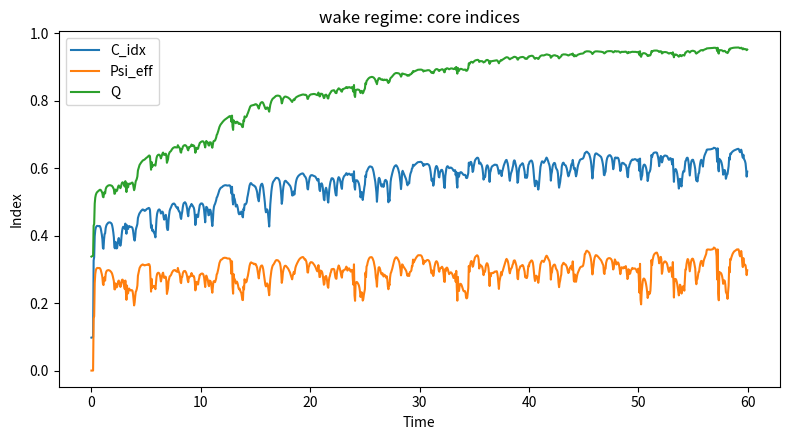
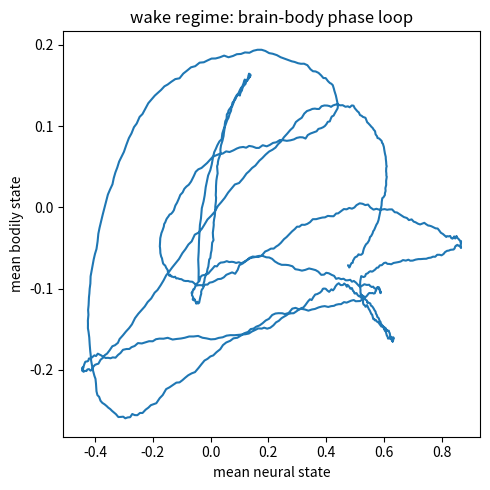
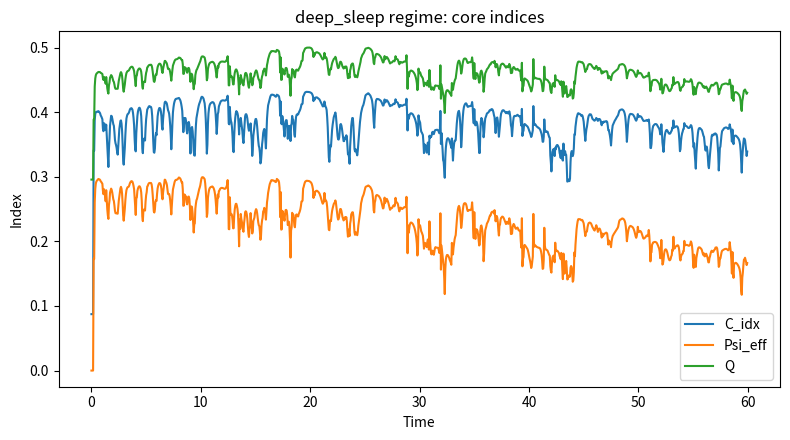
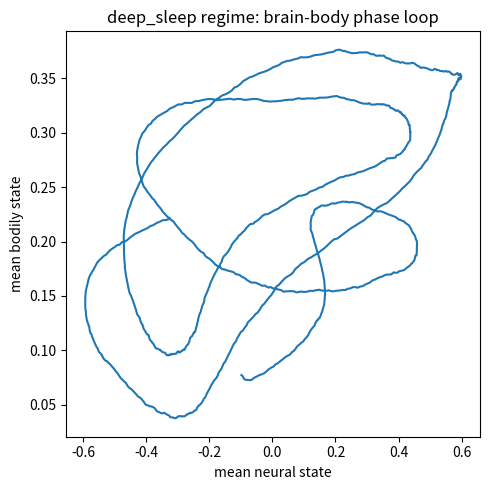
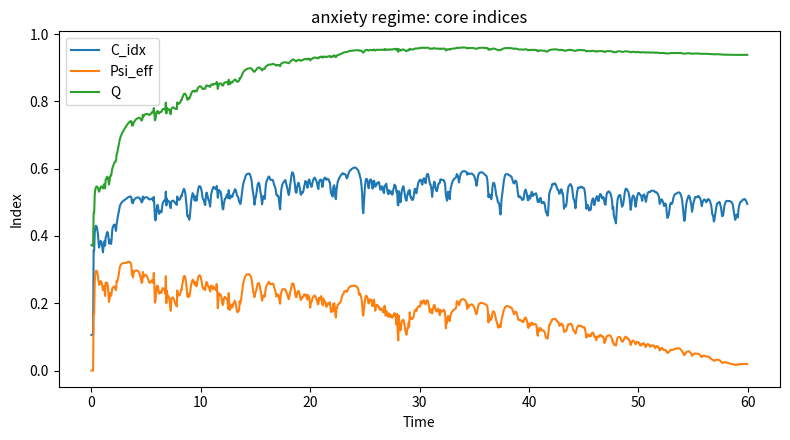
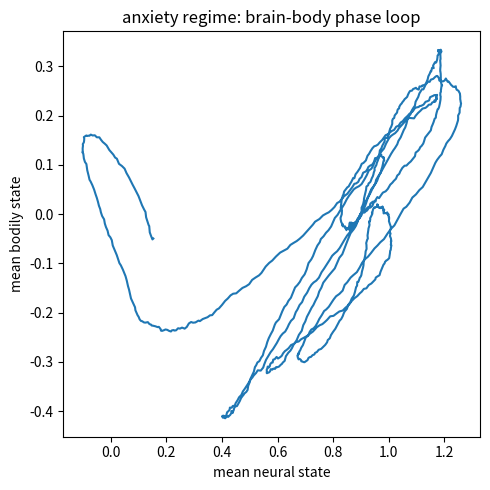
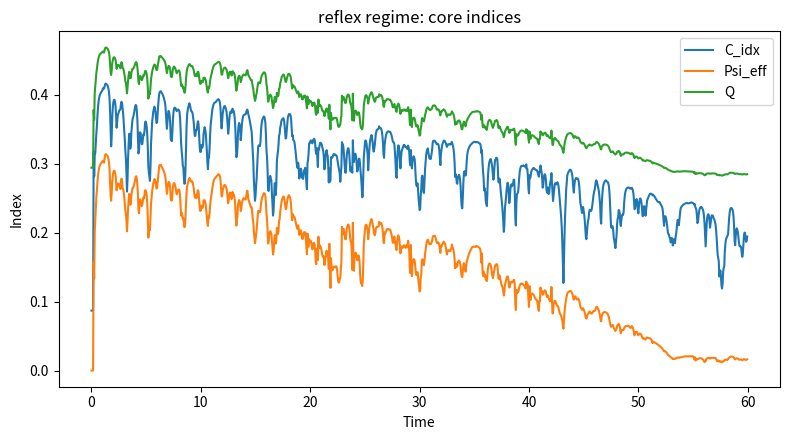
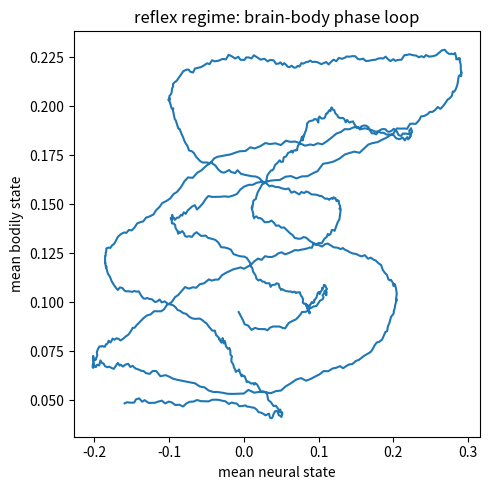
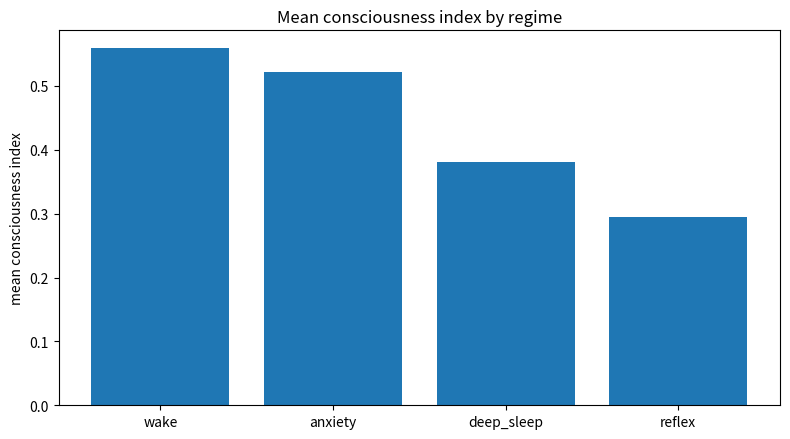

These charts were generated, in order, by the following Python code:

"""
Toy model for an embodied consciousness theory.

Implements:
- neural state m(t)
- bodily state b(t)
- environmental input e(t)
- memory trace M(t)
- energy availability E(t)
- integration proxy Psi(t)
- phenomenological potential Q(t)
- consciousness index C_idx(t)
- gradient level G(t)

Regimes:
- wake
- deep_sleep
- anxiety
- reflex

This is a deliberately simple, auditable prototype meant to test the
formal structure, not to claim biological completeness.
"""

from __future__ import annotations

from dataclasses import dataclass
import math
import numpy as np
import pandas as pd
import matplotlib.pyplot as plt


def sigmoid(x: float | np.ndarray) -> float | np.ndarray:
    return 1.0 / (1.0 + np.exp(-x))


@dataclass
class RegimeConfig:
    name: str
    # Environmental drive amplitude
    env_gain: float
    # Brain-body coupling
    brain_body_gain: float
    body_brain_gain: float
    # Memory consolidation and decay
    mem_gain: float
    mem_decay: float
    # Energy inflow and dissipation
    power_in: float
    dissipation: float
    # Valuation scaling
    social_gain: float
    bio_gain: float
    # Noise level
    noise_scale: float
    # Integration weights
    alpha: float = 0.30
    beta: float = 0.25
    gamma: float = 0.20
    delta: float = 0.25


class ConsciousnessSystem:
    """
    Minimal embodied consciousness simulator.

    State variables
    ---------------
    m : neural state vector, shape (n_m,)
    b : bodily state vector, shape (n_b,)
    e : environmental input vector, shape (n_e,)
    M : scalar memory trace
    E : scalar energy availability
    """

    def __init__(
        self,
        regime: RegimeConfig,
        n_m: int = 5,
        n_b: int = 3,
        n_e: int = 3,
        dt: float = 0.05,
        seed: int = 42,
    ) -> None:
        self.regime = regime
        self.n_m = n_m
        self.n_b = n_b
        self.n_e = n_e
        self.dt = dt
        self.rng = np.random.default_rng(seed)

        # State initialization
        self.m = self.rng.normal(0, 0.2, n_m)
        self.b = self.rng.normal(0, 0.2, n_b)
        self.e = np.zeros(n_e)
        self.M = 0.1
        self.E = 0.7

        # Fixed coupling matrices
        self.W_mm = self._stable_matrix(n_m, spectral_radius=0.85)
        self.W_mb = self.rng.normal(0, 0.35, (n_m, n_b))
        self.W_me = self.rng.normal(0, 0.40, (n_m, n_e))
        self.W_bm = self.rng.normal(0, 0.30, (n_b, n_m))
        self.W_bb = self._stable_matrix(n_b, spectral_radius=0.65)

        # Buffers for temporal metrics
        self.psi_hist = []
        self.m_hist = []
        self.b_hist = []

    def _stable_matrix(self, n: int, spectral_radius: float) -> np.ndarray:
        A = self.rng.normal(0, 1, (n, n))
        eigvals = np.linalg.eigvals(A)
        scale = spectral_radius / max(1e-8, np.max(np.abs(eigvals)))
        return A * scale

    def _environment(self, t: float) -> np.ndarray:
        # Multi-timescale signal
        base = np.array([
            math.sin(0.6 * t),
            math.cos(0.23 * t + 0.5),
            math.sin(1.1 * t + 1.2)
        ])
        pulses = np.zeros(3)
        # A few transient events to trigger state changes
        for center, amp, width in [(12, 1.2, 1.6), (26, 0.8, 1.2), (41, 1.0, 2.0)]:
            pulses += amp * np.exp(-0.5 * ((t - center) / width) ** 2)
        signal = self.regime.env_gain * (base + 0.35 * pulses)
        noise = self.rng.normal(0, self.regime.noise_scale, 3)
        return signal + noise

    def _mutual_info_proxy(self, x: np.ndarray, y: np.ndarray) -> float:
        """
        Lightweight bounded dependence proxy based on absolute correlation.
        Not true MI, but stable and auditable for a toy model.
        """
        x = np.asarray(x).ravel()
        y = np.asarray(y).ravel()
        if x.std() < 1e-8 or y.std() < 1e-8:
            return 0.0
        # use mean absolute pairwise correlation proxy
        vals = []
        for xi in np.atleast_2d(x).T:
            for yj in np.atleast_2d(y).T:
                r = np.corrcoef(xi.ravel(), yj.ravel())[0, 1] if len(xi.ravel()) > 1 else 0.0
                if np.isnan(r):
                    r = 0.0
                vals.append(abs(r))
        return float(np.mean(vals)) if vals else 0.0

    def _coupling_proxy(self, x_hist: np.ndarray, y_hist: np.ndarray) -> float:
        """
        Mean absolute lag-0 cross correlation across recent history.
        """
        if len(x_hist) < 4 or len(y_hist) < 4:
            return 0.0
        vals = []
        for i in range(x_hist.shape[1]):
            for j in range(y_hist.shape[1]):
                x = x_hist[:, i]
                y = y_hist[:, j]
                if x.std() < 1e-8 or y.std() < 1e-8:
                    vals.append(0.0)
                else:
                    r = np.corrcoef(x, y)[0, 1]
                    if np.isnan(r):
                        r = 0.0
                    vals.append(abs(r))
        return float(np.mean(vals)) if vals else 0.0

    def _complexity_proxy(self, m_hist: np.ndarray) -> float:
        """
        Complexity as balanced variability:
        higher for non-flat and non-saturated dynamics.
        """
        if len(m_hist) < 4:
            return 0.0
        var = np.mean(np.var(m_hist, axis=0))
        # bounded saturating map
        return float(var / (var + 1.0))

    def _recursivity_proxy(self, psi_hist: np.ndarray) -> float:
        """
        Recursivity / temporal coherence as lag-1 autocorrelation magnitude.
        """
        if len(psi_hist) < 5:
            return 0.0
        x = np.asarray(psi_hist)
        x0 = x[:-1]
        x1 = x[1:]
        if x0.std() < 1e-8 or x1.std() < 1e-8:
            return 0.0
        r = np.corrcoef(x0, x1)[0, 1]
        if np.isnan(r):
            return 0.0
        return float(abs(r))

    def _bio_valuation(self) -> float:
        # bodily salience grows with arousal and interoceptive magnitude
        mag = np.mean(np.abs(self.b))
        return float(self.regime.bio_gain * sigmoid(2.0 * mag - 0.5))

    def _social_valuation(self) -> float:
        # crude proxy: cortical association + memory amplify social weighting
        assoc = np.mean(np.abs(self.m[: min(2, len(self.m))]))
        return float(self.regime.social_gain * sigmoid(1.8 * assoc + 1.2 * self.M - 0.6))

    def _gradient_level(self, c_idx: float) -> int:
        thresholds = [0.12, 0.24, 0.40, 0.58, 0.76]
        level = 0
        for th in thresholds:
            if c_idx >= th:
                level += 1
        return level  # 0..5

    def step(self, t: float) -> dict:
        self.e = self._environment(t)

        # Recent windows for metrics
        m_hist = np.array(self.m_hist[-20:]) if self.m_hist else np.empty((0, self.n_m))
        b_hist = np.array(self.b_hist[-20:]) if self.b_hist else np.empty((0, self.n_b))
        psi_hist = np.array(self.psi_hist[-20:]) if self.psi_hist else np.empty((0,))

        # Component metrics for integration
        if len(m_hist) >= 4 and len(b_hist) >= 4:
            I_mb = self._coupling_proxy(m_hist, b_hist)
        else:
            I_mb = 0.0

        if len(m_hist) >= 4:
            # align window length with synthetic environment history proxy
            env_proxy = np.tile(self.e, (len(m_hist), 1))
            I_me = self._coupling_proxy(m_hist, env_proxy)
        else:
            I_me = 0.0

        K = self._complexity_proxy(m_hist) if len(m_hist) >= 4 else 0.0
        R = self._recursivity_proxy(psi_hist) if len(psi_hist) >= 5 else 0.0

        psi = (
            self.regime.alpha * I_mb
            + self.regime.beta * I_me
            + self.regime.gamma * K
            + self.regime.delta * R
        )

        # Energy dynamics
        dE = self.regime.power_in - self.regime.dissipation * (1.0 + 0.15 * np.mean(np.abs(self.m)))
        self.E = float(np.clip(self.E + self.dt * dE, 0.02, 2.0))
        psi_eff = float((self.E / (self.E + 0.5)) * psi)

        # Valuation terms
        V_bio = self._bio_valuation()
        V_soc = self._social_valuation()
        V = V_bio + V_soc

        # Qualia potential
        Q = float(sigmoid(2.4 * psi_eff + 1.4 * self.M + 1.1 * V - 1.1))

        # Coupling term used explicitly in consciousness index
        B = I_mb

        # Memory dynamics
        dM = self.regime.mem_gain * Q - self.regime.mem_decay * self.M
        self.M = float(np.clip(self.M + self.dt * dM, 0.0, 2.0))

        # Neural dynamics
        noise_m = self.rng.normal(0, self.regime.noise_scale, self.n_m)
        dm = (
            -0.55 * self.m
            + np.tanh(self.W_mm @ self.m)
            + self.regime.brain_body_gain * np.tanh(self.W_mb @ self.b)
            + np.tanh(self.W_me @ self.e)
            + 0.15 * Q
            + 0.08 * self.M
            + noise_m
        )
        self.m = self.m + self.dt * dm

        # Bodily dynamics
        noise_b = self.rng.normal(0, self.regime.noise_scale, self.n_b)
        db = (
            -0.65 * self.b
            + np.tanh(self.W_bb @ self.b)
            + self.regime.body_brain_gain * np.tanh(self.W_bm @ self.m)
            + 0.18 * Q
            + noise_b
        )
        self.b = self.b + self.dt * db

        # Consciousness index
        mem_cap = float(self.M / (self.M + 1.0))
        C_idx = float(np.clip(
            0.42 * psi_eff + 0.24 * Q + 0.18 * mem_cap + 0.16 * B, 0.0, 1.0
        ))
        level = self._gradient_level(C_idx)

        # Simple action index (not a focal claim, just a readout)
        A = float(np.tanh(0.6 * np.mean(self.m) + 0.3 * np.mean(self.b) + 0.2 * Q))

        # Update history after state update
        self.psi_hist.append(psi_eff)
        self.m_hist.append(self.m.copy())
        self.b_hist.append(self.b.copy())

        return {
            "t": t,
            "E": self.E,
            "Psi": psi,
            "Psi_eff": psi_eff,
            "Q": Q,
            "M": self.M,
            "B": B,
            "V_bio": V_bio,
            "V_soc": V_soc,
            "C_idx": C_idx,
            "level": level,
            "A": A,
            "m_mean": float(np.mean(self.m)),
            "b_mean": float(np.mean(self.b)),
            "m_norm": float(np.linalg.norm(self.m)),
            "b_norm": float(np.linalg.norm(self.b)),
            "e_mean": float(np.mean(self.e)),
        }

    def run(self, T: float = 60.0) -> pd.DataFrame:
        times = np.arange(0.0, T, self.dt)
        rows = [self.step(float(t)) for t in times]
        return pd.DataFrame(rows)


def default_regimes() -> dict[str, RegimeConfig]:
    return {
        "wake": RegimeConfig(
            name="wake",
            env_gain=1.0,
            brain_body_gain=0.95,
            body_brain_gain=0.85,
            mem_gain=0.10,
            mem_decay=0.04,
            power_in=0.055,
            dissipation=0.045,
            social_gain=0.25,
            bio_gain=0.35,
            noise_scale=0.05,
        ),
        "deep_sleep": RegimeConfig(
            name="deep_sleep",
            env_gain=0.25,
            brain_body_gain=0.45,
            body_brain_gain=0.40,
            mem_gain=0.03,
            mem_decay=0.06,
            power_in=0.045,
            dissipation=0.048,
            social_gain=0.05,
            bio_gain=0.15,
            noise_scale=0.02,
        ),
        "anxiety": RegimeConfig(
            name="anxiety",
            env_gain=1.15,
            brain_body_gain=1.10,
            body_brain_gain=1.20,
            mem_gain=0.12,
            mem_decay=0.03,
            power_in=0.060,
            dissipation=0.055,
            social_gain=0.35,
            bio_gain=0.55,
            noise_scale=0.07,
        ),
        "reflex": RegimeConfig(
            name="reflex",
            env_gain=1.05,
            brain_body_gain=0.22,
            body_brain_gain=0.18,
            mem_gain=0.01,
            mem_decay=0.08,
            power_in=0.040,
            dissipation=0.050,
            social_gain=0.00,
            bio_gain=0.18,
            noise_scale=0.03,
        ),
    }


def run_all_regimes(T: float = 60.0, dt: float = 0.05, seed: int = 42) -> dict[str, pd.DataFrame]:
    outputs = {}
    for i, (name, cfg) in enumerate(default_regimes().items()):
        system = ConsciousnessSystem(cfg, dt=dt, seed=seed + i)
        outputs[name] = system.run(T=T)
    return outputs


def save_outputs(outdir: str = ".", T: float = 60.0, dt: float = 0.05, seed: int = 42) -> dict[str, pd.DataFrame]:
    import os

    os.makedirs(outdir, exist_ok=True)
    outputs = run_all_regimes(T=T, dt=dt, seed=seed)
    summary_rows = []

    for name, df in outputs.items():
        df.to_csv(os.path.join(outdir, f"{name}_timeseries.csv"), index=False)

        summary_rows.append({
            "regime": name,
            "C_idx_mean": df["C_idx"].mean(),
            "C_idx_max": df["C_idx"].max(),
            "Psi_eff_mean": df["Psi_eff"].mean(),
            "Q_mean": df["Q"].mean(),
            "M_final": df["M"].iloc[-1],
            "B_mean": df["B"].mean(),
            "level_mode": int(df["level"].mode().iloc[0]),
        })

        plt.figure(figsize=(8, 4.5))
        plt.plot(df["t"], df["C_idx"], label="C_idx")
        plt.plot(df["t"], df["Psi_eff"], label="Psi_eff")
        plt.plot(df["t"], df["Q"], label="Q")
        plt.xlabel("Time")
        plt.ylabel("Index")
        plt.title(f"{name} regime: core indices")
        plt.legend()
        plt.tight_layout()
        plt.savefig(os.path.join(outdir, f"{name}_indices.png"), dpi=160)
        plt.close()

        plt.figure(figsize=(5, 5))
        plt.plot(df["m_mean"], df["b_mean"])
        plt.xlabel("mean neural state")
        plt.ylabel("mean bodily state")
        plt.title(f"{name} regime: brain-body phase loop")
        plt.tight_layout()
        plt.savefig(os.path.join(outdir, f"{name}_phase.png"), dpi=160)
        plt.close()

    summary = pd.DataFrame(summary_rows).sort_values("C_idx_mean", ascending=False)
    summary.to_csv(os.path.join(outdir, "summary.csv"), index=False)

    plt.figure(figsize=(8, 4.5))
    plt.bar(summary["regime"], summary["C_idx_mean"])
    plt.ylabel("mean consciousness index")
    plt.title("Mean consciousness index by regime")
    plt.tight_layout()
    plt.savefig(os.path.join(outdir, "regime_comparison.png"), dpi=160)
    plt.close()

    return outputs


if __name__ == "__main__":
    save_outputs(outdir="consciousness_outputs")
